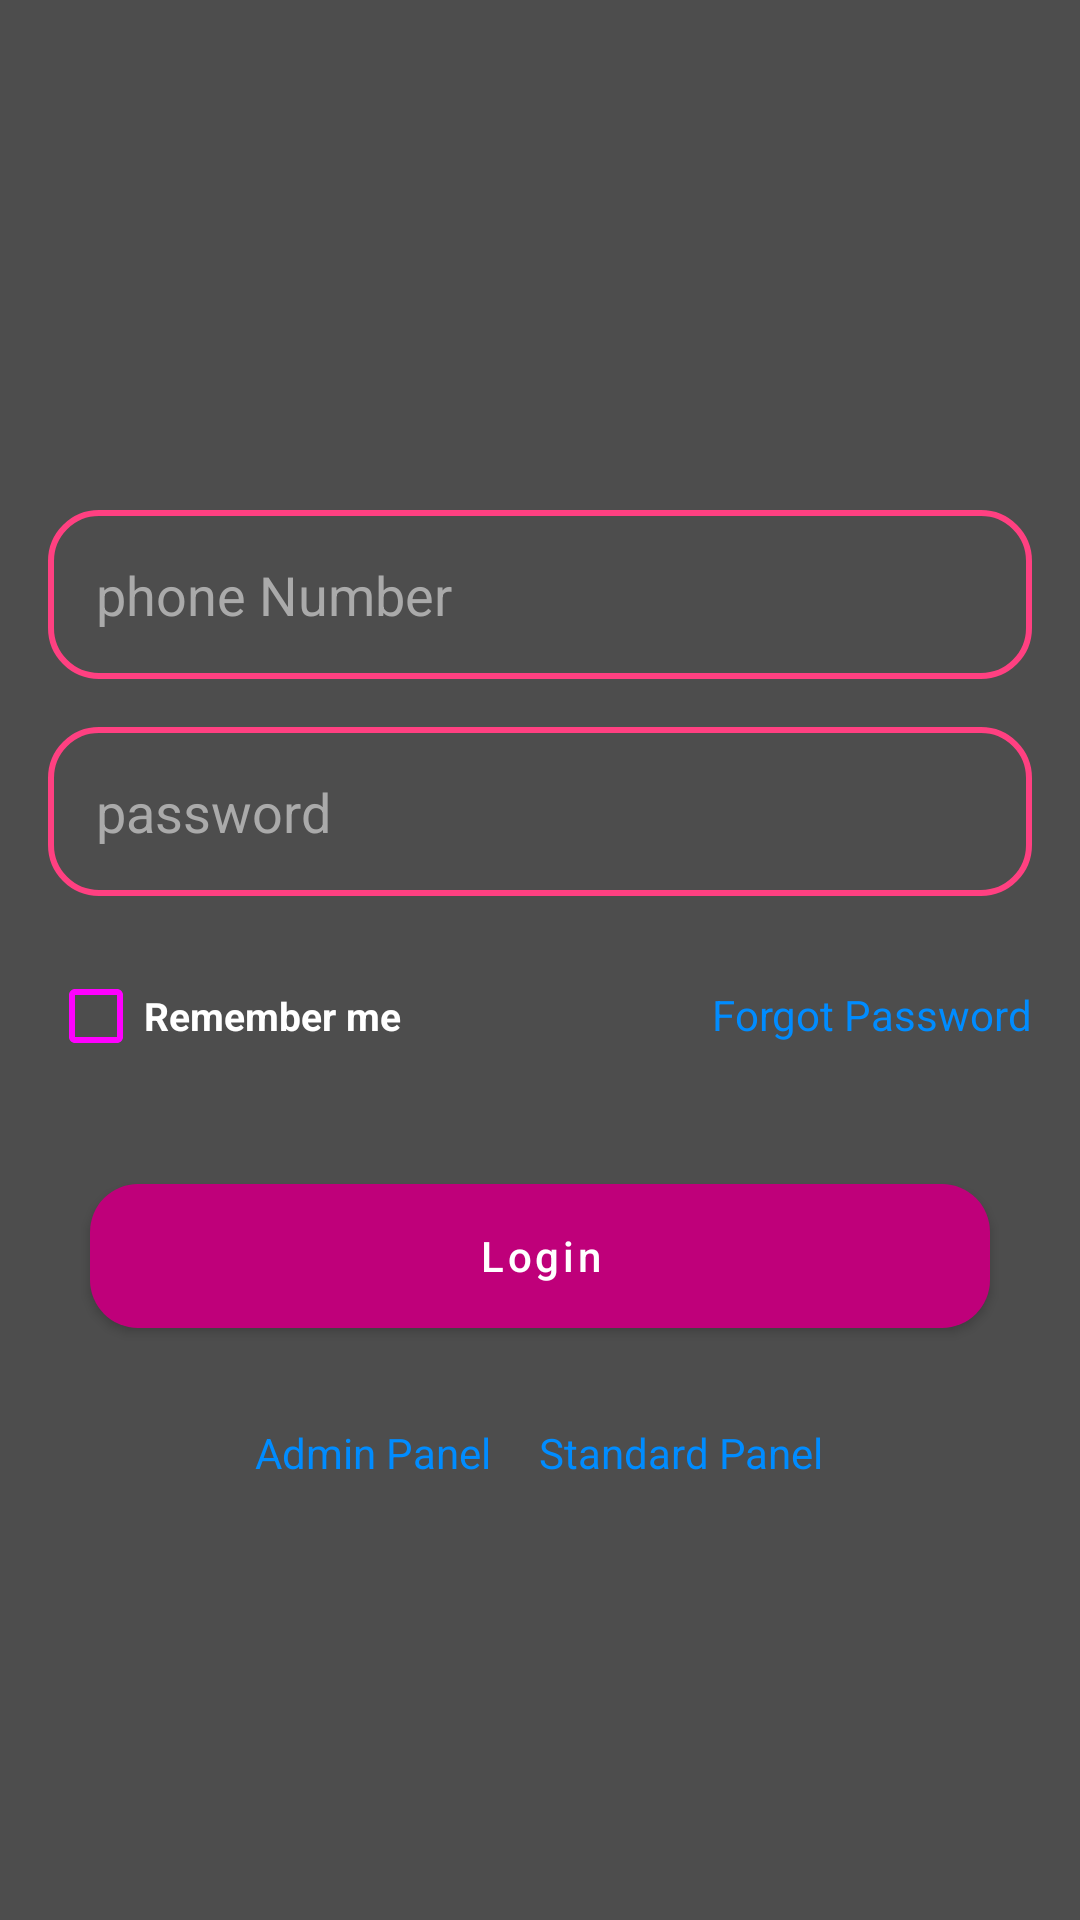

Write the Android layout XML for this screen, with the resource values it uses.
<!-- AndroidManifest.xml: application theme Theme.Shoply -->
<!-- res/layout/activity_login.xml -->
<?xml version="1.0" encoding="utf-8"?>
<FrameLayout xmlns:android="http://schemas.android.com/apk/res/android"
    xmlns:app="http://schemas.android.com/apk/res-auto"
    xmlns:tools="http://schemas.android.com/tools"
    android:layout_width="match_parent"
    android:layout_height="match_parent"
    tools:context=".LoginActivity">

    
    <ImageView
        android:layout_width="match_parent"
        android:layout_height="match_parent"
        android:src="@drawable/welcome"
        android:scaleType="centerCrop"/>

    <LinearLayout
        android:layout_width="match_parent"
        android:layout_height="match_parent"
        android:background="@color/black_trans"
        android:gravity="center"
        android:padding="16dp"
        android:orientation="vertical">

        <ImageView
            android:layout_width="wrap_content"
            android:layout_height="wrap_content"
            android:src="@drawable/applogo"/>

        <EditText
            android:layout_width="match_parent"
            android:layout_height="wrap_content"
            android:background="@drawable/stroke_btn"
            android:inputType="phone"
            android:id="@+id/loginPhoneNumberInput"
            android:padding="16dp"
            android:hint="phone Number"
            android:textColor="@color/white"
            android:textColorHint="@android:color/darker_gray"
            android:layout_marginTop="24dp"/>

        <EditText
            android:layout_width="match_parent"
            android:layout_height="wrap_content"
            android:background="@drawable/stroke_btn"
            android:inputType="textPassword"
            android:id="@+id/loginPasswordInput"
            android:padding="16dp"
            android:hint="password"
            android:textColor="@color/white"
            android:textColorHint="@android:color/darker_gray"
            android:layout_marginTop="16dp"/>

        <LinearLayout
            android:layout_width="match_parent"
            android:layout_height="wrap_content"
            android:orientation="horizontal"
            android:layout_marginTop="16dp">

            <CheckBox
                android:layout_width="wrap_content"
                android:layout_height="wrap_content"
                android:layout_weight="1"
                android:id="@+id/remember_me_checkbox"
                style="@style/Widget.Material3.CompoundButton.CheckBox"
                android:text="Remember me"
                android:textSize="13sp"
                android:textColor="@color/white"
                android:textStyle="bold"/>

            <TextView
                android:layout_width="wrap_content"
                android:layout_height="wrap_content"
                android:id="@+id/forgot_password"
                android:text="Forgot Password"
                android:textColor="@color/blue"/>

        </LinearLayout>

        <Button
            android:id="@+id/login_btn"
            android:layout_width="300dp"
            android:layout_height="wrap_content"
            android:layout_marginTop="32dp"
            android:background="@drawable/normal_btn"
            android:text="Login"
            android:textAllCaps="false" />

        <LinearLayout
            android:layout_width="match_parent"
            android:layout_height="wrap_content"
            android:orientation="horizontal"
            android:gravity="center_horizontal"
            android:layout_marginTop="32dp">

            <TextView
                android:layout_width="wrap_content"
                android:layout_height="wrap_content"
                android:id="@+id/admin_panel_link"
                android:text="Admin Panel"
                android:textColor="@color/blue"
                android:layout_marginEnd="16dp"/>

            <TextView
                android:layout_width="wrap_content"
                android:layout_height="wrap_content"
                android:id="@+id/not_admin_panel_link"
                android:text="Standard Panel"
                android:textColor="@color/blue"/>

        </LinearLayout>

    </LinearLayout>

</FrameLayout>
<!-- resources referenced by this layout -->
<resources>
  <color name="black_trans">#B2000000</color>
  <color name="blue">#008cff</color>
  <color name="white">#FFFFFFFF</color>
  <!-- drawable normal_btn (drawable) -->
  <?xml version="1.0" encoding="utf-8"?>
  <shape xmlns:android="http://schemas.android.com/apk/res/android"
      android:shape="rectangle">
  
      <solid
          android:color="@color/accent"/>
  
      <corners
          android:radius="16dp"/>
  
  </shape>
  <!-- drawable stroke_btn (drawable) -->
  <?xml version="1.0" encoding="utf-8"?>
  <shape xmlns:android="http://schemas.android.com/apk/res/android"
      android:shape="rectangle">
  
      <stroke
          android:width="2dp"
          android:color="@color/accent"/>
  
      <solid
          android:color="@android:color/transparent"/>
  
      <corners
          android:radius="16dp"/>
  
  </shape>
  <style name="Theme.Shoply" parent="Theme.MaterialComponents.DayNight.NoActionBar">
          
          <item name="colorPrimary">@color/primary</item>
          <item name="colorPrimaryVariant">@color/purple_700</item>
          <item name="colorOnPrimary">@color/white</item>
          
          <item name="colorSecondary">@color/teal_200</item>
          <item name="colorSecondaryVariant">@color/teal_700</item>
          <item name="colorOnSecondary">@color/black</item>
          
          <item name="android:statusBarColor" tools:targetApi="l">?attr/colorPrimaryVariant</item>
          
      </style>
  <color name="accent">#FF4081</color>
  <color name="primary">#BF007A</color>
  <color name="purple_700">#FF3700B3</color>
  <color name="teal_200">#FF03DAC5</color>
  <color name="teal_700">#FF018786</color>
  <color name="black">#FF000000</color>
</resources>
